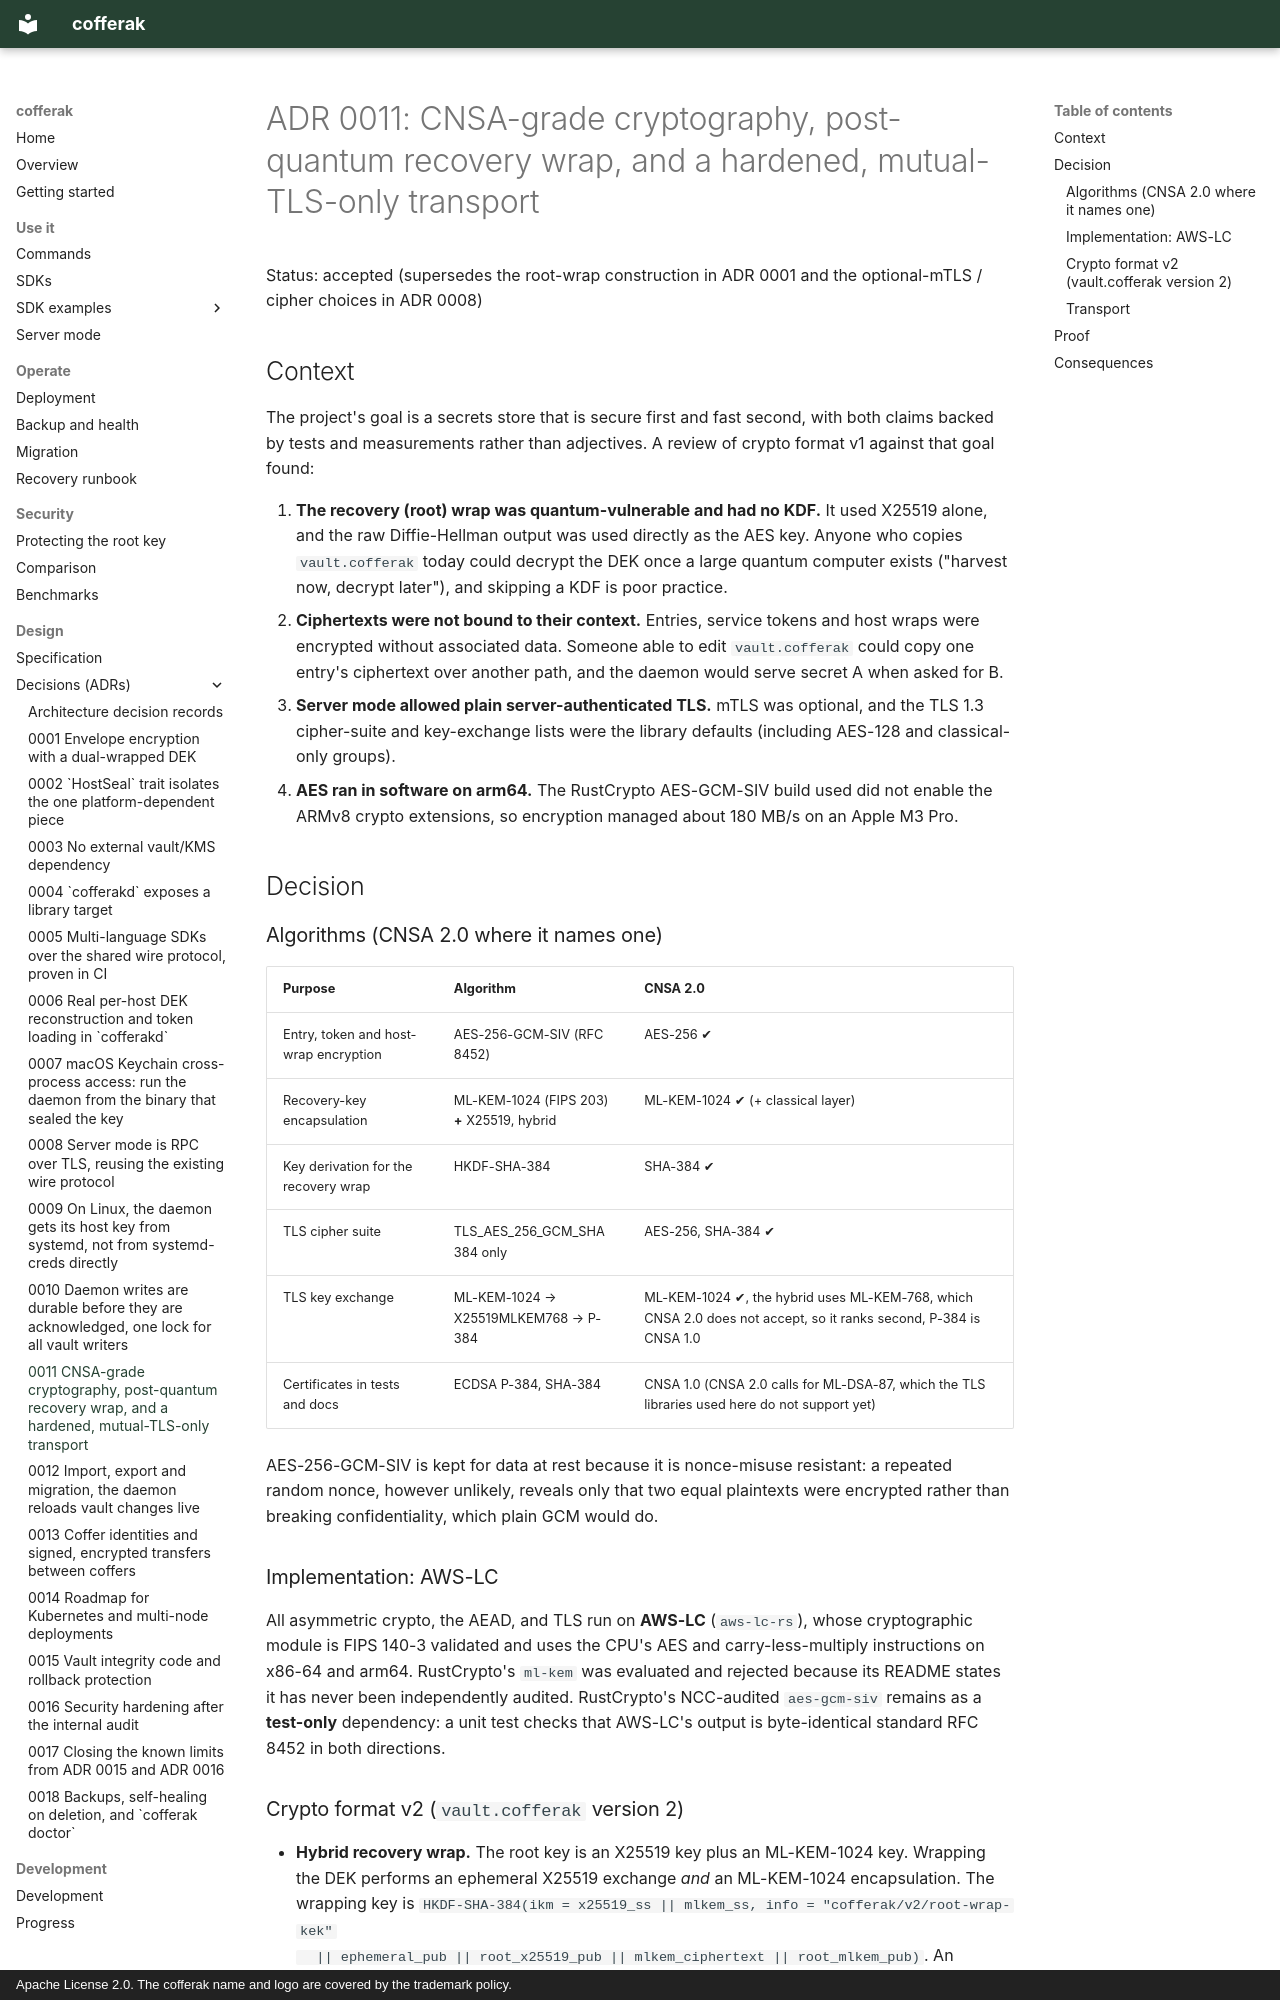

repository: arkrwn/arkeep · page: adr/0011-cnsa-grade-crypto-and-hardened-transport/index.html · generator: mkdocs · copyright: Apache License 2.0. The cofferak name and logo are covered by the trademark policy.

# ADR 0011: CNSA-grade cryptography, post-quantum recovery wrap, and a hardened, mutual-TLS-only transport

Status: accepted (supersedes the root-wrap construction in ADR 0001 and
the optional-mTLS / cipher choices in ADR 0008)

## Context

The project's goal is a secrets store that is secure first and fast
second, with both claims backed by tests and measurements rather than
adjectives. A review of crypto format v1 against that goal found:

1. **The recovery (root) wrap was quantum-vulnerable and had no KDF.**
   It used X25519 alone, and the raw Diffie-Hellman output was used
   directly as the AES key. Anyone who copies `vault.cofferak` today could
   decrypt the DEK once a large quantum computer exists ("harvest now,
   decrypt later"), and skipping a KDF is poor practice.
2. **Ciphertexts were not bound to their context.** Entries, service
   tokens and host wraps were encrypted without associated data. Someone
   able to edit `vault.cofferak` could copy one entry's ciphertext over
   another path, and the daemon would serve secret A when asked for B.
3. **Server mode allowed plain server-authenticated TLS.** mTLS was
   optional, and the TLS 1.3 cipher-suite and key-exchange lists were the
   library defaults (including AES-128 and classical-only groups).
4. **AES ran in software on arm64.** The RustCrypto AES-GCM-SIV build
   used did not enable the ARMv8 crypto extensions, so encryption
   managed about 180 MB/s on an Apple M3 Pro.

## Decision

### Algorithms (CNSA 2.0 where it names one)

| Purpose | Algorithm | CNSA 2.0 |
|---|---|---|
| Entry, token and host-wrap encryption | AES-256-GCM-SIV (RFC 8452) | AES-256 ✔ |
| Recovery-key encapsulation | ML-KEM-1024 (FIPS 203) **+** X25519, hybrid | ML-KEM-1024 ✔ (+ classical layer) |
| Key derivation for the recovery wrap | HKDF-SHA-384 | SHA-384 ✔ |
| TLS cipher suite | TLS_AES_256_GCM_SHA384 only | AES-256, SHA-384 ✔ |
| TLS key exchange | ML-KEM-1024 → X25519MLKEM768 → P-384 | ML-KEM-1024 ✔, the hybrid uses ML-KEM-768, which CNSA 2.0 does not accept, so it ranks second, P-384 is CNSA 1.0 |
| Certificates in tests and docs | ECDSA P-384, SHA-384 | CNSA 1.0 (CNSA 2.0 calls for ML-DSA-87, which the TLS libraries used here do not support yet) |

AES-256-GCM-SIV is kept for data at rest because it is nonce-misuse
resistant: a repeated random nonce, however unlikely, reveals only that
two equal plaintexts were encrypted rather than breaking confidentiality,
which plain GCM would do.

### Implementation: AWS-LC

All asymmetric crypto, the AEAD, and TLS run on **AWS-LC** (`aws-lc-rs`),
whose cryptographic module is FIPS 140-3 validated and uses the CPU's AES
and carry-less-multiply instructions on x86-64 and arm64. RustCrypto's
`ml-kem` was evaluated and rejected because its README states it has
never been independently audited. RustCrypto's NCC-audited
`aes-gcm-siv` remains as a **test-only** dependency: a unit test checks
that AWS-LC's output is byte-identical standard RFC 8452 in both
directions.
